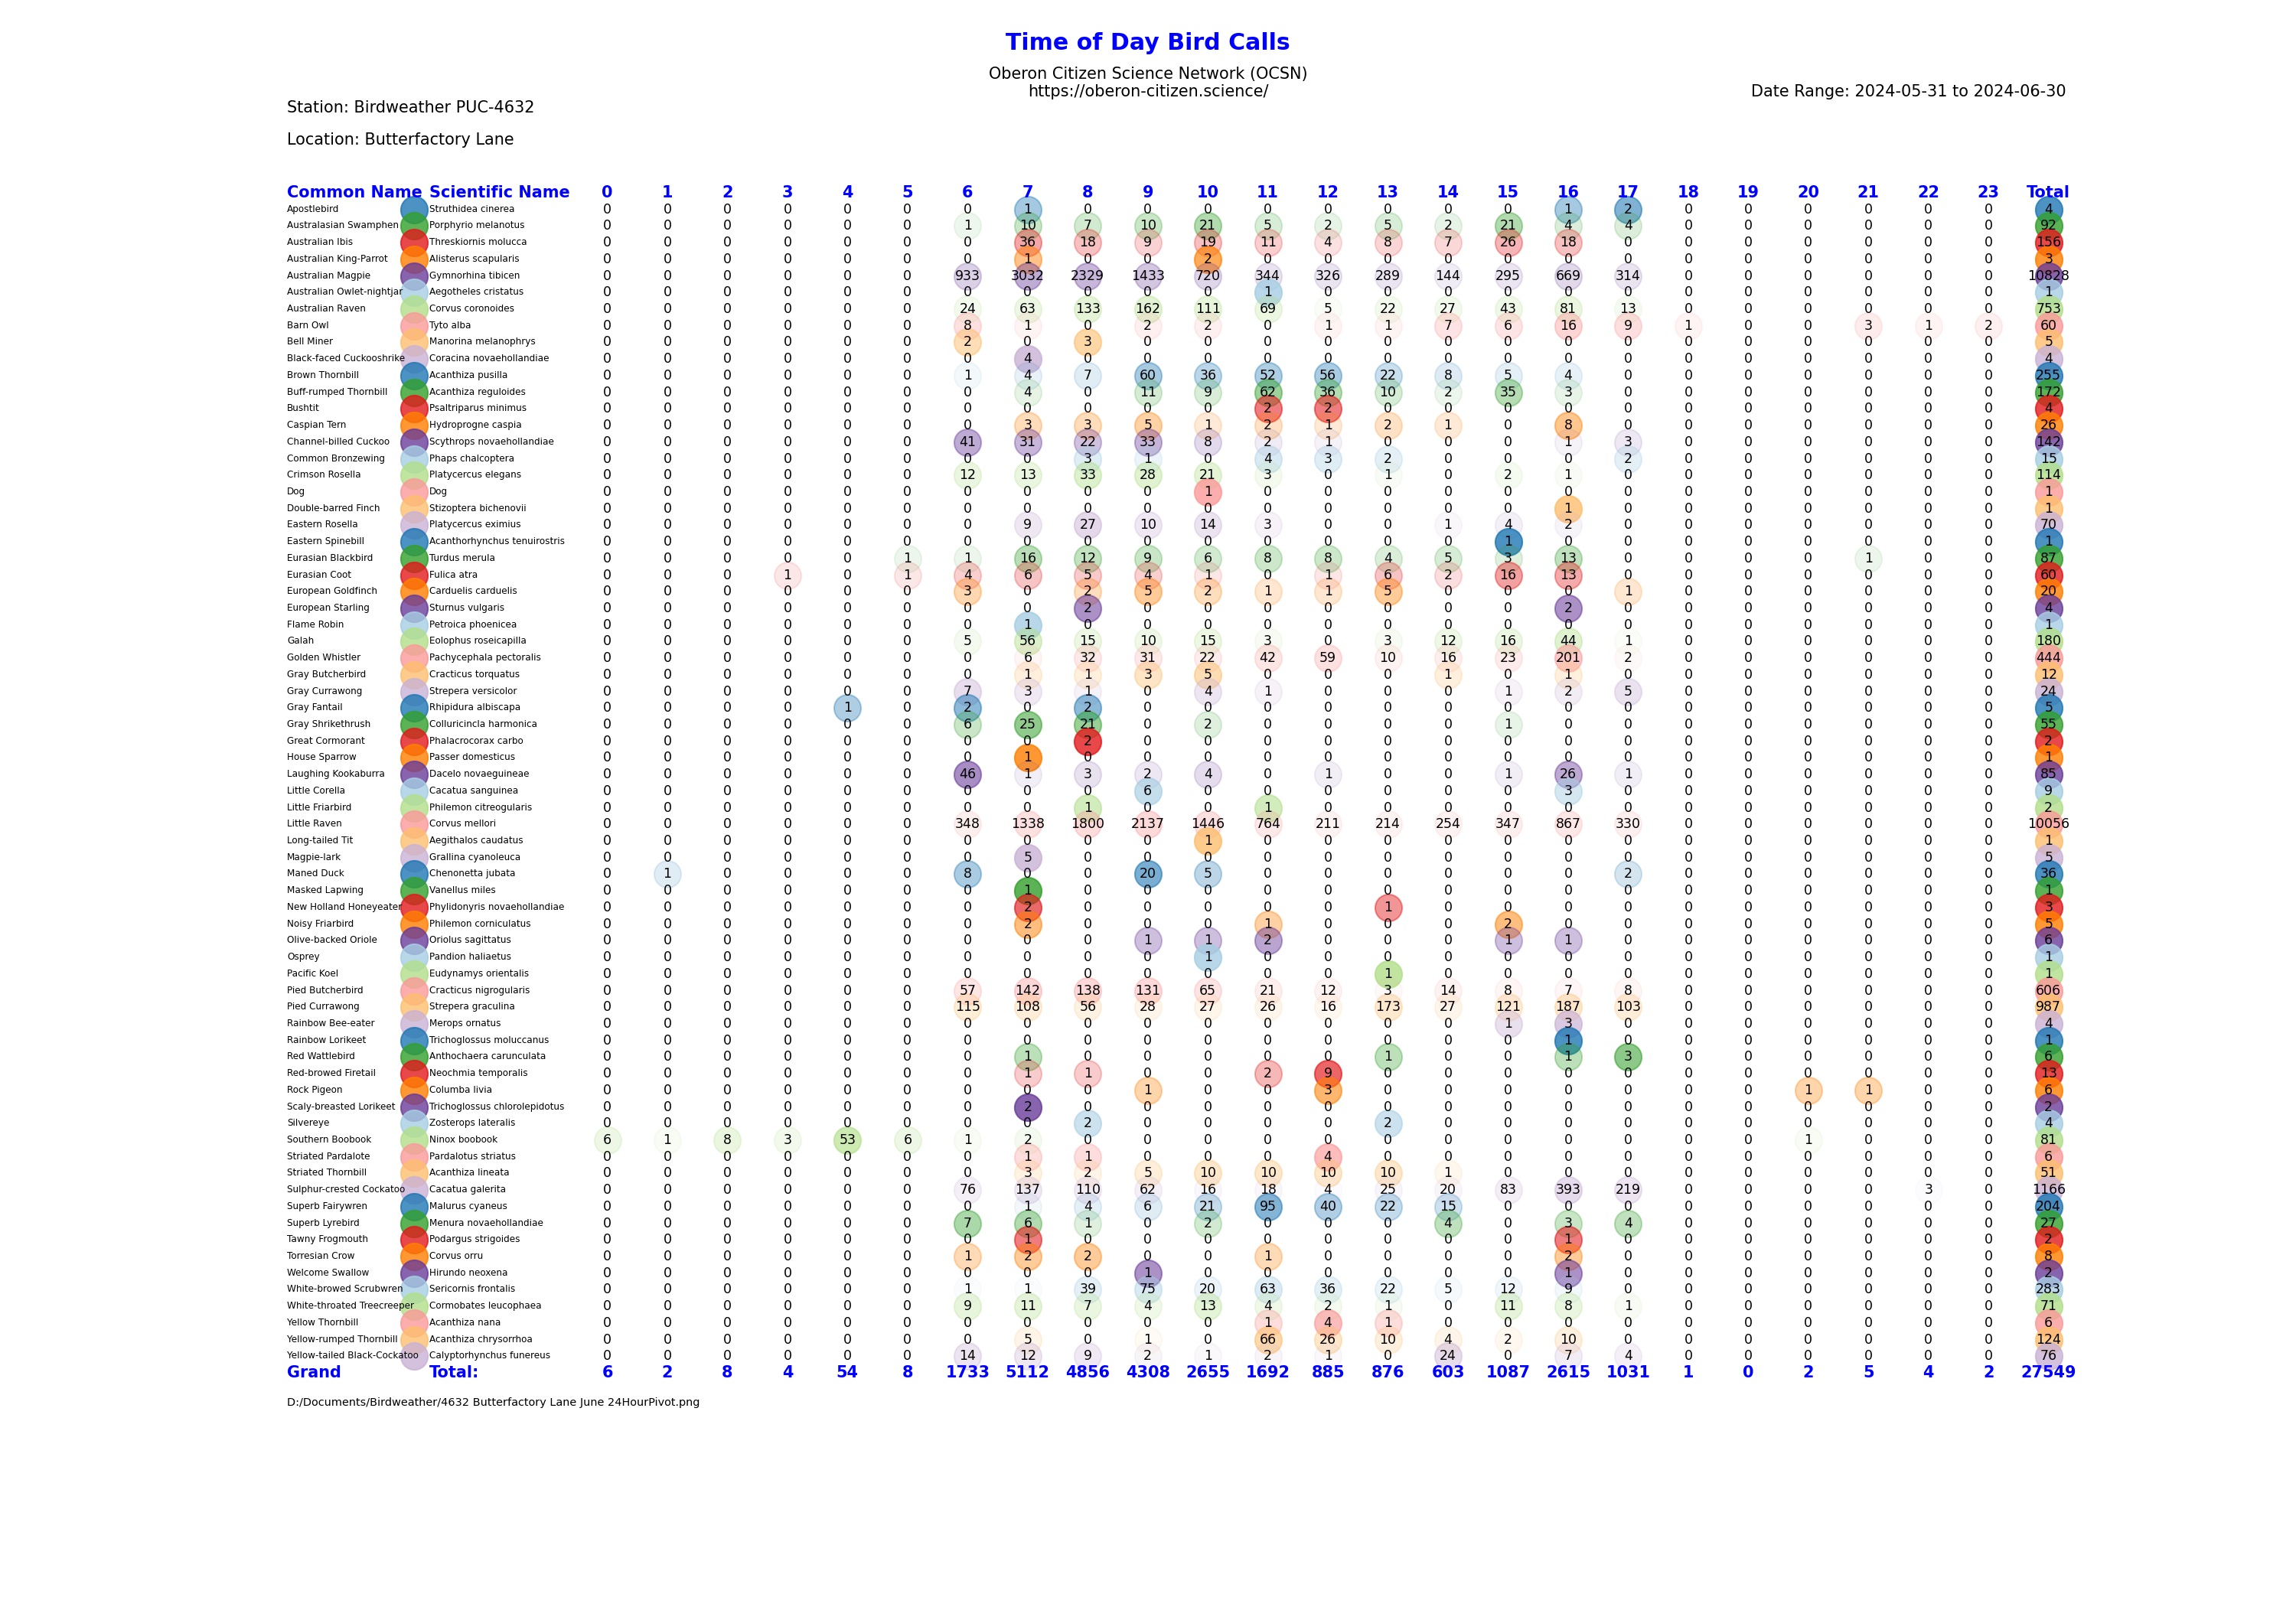

The data file committed next to this chart (first rows):
Common Name, Scientific Name, 0, 1, 2, 3, 4, 5, 6, 7, 8, 9, 10, 11, 12, 13, 14, 15, 16, 17, 18, 19, 20, 21
Apostlebird, Struthidea cinerea, 0, 0, 0, 0, 0, 0, 0, 1, 0, 0, 0, 0, 0, 0, 0, 0, 1, 2, 0, 0, 0, 0
Australasian Swamphen, Porphyrio melanotus, 0, 0, 0, 0, 0, 0, 1, 10, 7, 10, 21, 5, 2, 5, 2, 21, 4, 4, 0, 0, 0, 0
Australian Ibis, Threskiornis molucca, 0, 0, 0, 0, 0, 0, 0, 36, 18, 9, 19, 11, 4, 8, 7, 26, 18, 0, 0, 0, 0, 0
Australian King-Parrot, Alisterus scapularis, 0, 0, 0, 0, 0, 0, 0, 1, 0, 0, 2, 0, 0, 0, 0, 0, 0, 0, 0, 0, 0, 0
Australian Magpie, Gymnorhina tibicen, 0, 0, 0, 0, 0, 0, 933, 3032, 2329, 1433, 720, 344, 326, 289, 144, 295, 669, 314, 0, 0, 0, 0
Australian Owlet-nightjar, Aegotheles cristatus, 0, 0, 0, 0, 0, 0, 0, 0, 0, 0, 0, 1, 0, 0, 0, 0, 0, 0, 0, 0, 0, 0
Australian Raven, Corvus coronoides, 0, 0, 0, 0, 0, 0, 24, 63, 133, 162, 111, 69, 5, 22, 27, 43, 81, 13, 0, 0, 0, 0
Barn Owl, Tyto alba, 0, 0, 0, 0, 0, 0, 8, 1, 0, 2, 2, 0, 1, 1, 7, 6, 16, 9, 1, 0, 0, 3
Bell Miner, Manorina melanophrys, 0, 0, 0, 0, 0, 0, 2, 0, 3, 0, 0, 0, 0, 0, 0, 0, 0, 0, 0, 0, 0, 0
Black-faced Cuckooshrike, Coracina novaehollandiae, 0, 0, 0, 0, 0, 0, 0, 4, 0, 0, 0, 0, 0, 0, 0, 0, 0, 0, 0, 0, 0, 0
Brown Thornbill, Acanthiza pusilla, 0, 0, 0, 0, 0, 0, 1, 4, 7, 60, 36, 52, 56, 22, 8, 5, 4, 0, 0, 0, 0, 0
Buff-rumped Thornbill, Acanthiza reguloides, 0, 0, 0, 0, 0, 0, 0, 4, 0, 11, 9, 62, 36, 10, 2, 35, 3, 0, 0, 0, 0, 0
Bushtit, Psaltriparus minimus, 0, 0, 0, 0, 0, 0, 0, 0, 0, 0, 0, 2, 2, 0, 0, 0, 0, 0, 0, 0, 0, 0
Caspian Tern, Hydroprogne caspia, 0, 0, 0, 0, 0, 0, 0, 3, 3, 5, 1, 2, 1, 2, 1, 0, 8, 0, 0, 0, 0, 0
Channel-billed Cuckoo, Scythrops novaehollandiae, 0, 0, 0, 0, 0, 0, 41, 31, 22, 33, 8, 2, 1, 0, 0, 0, 1, 3, 0, 0, 0, 0
Common Bronzewing, Phaps chalcoptera, 0, 0, 0, 0, 0, 0, 0, 0, 3, 1, 0, 4, 3, 2, 0, 0, 0, 2, 0, 0, 0, 0
Crimson Rosella, Platycercus elegans, 0, 0, 0, 0, 0, 0, 12, 13, 33, 28, 21, 3, 0, 1, 0, 2, 1, 0, 0, 0, 0, 0
Dog, Dog, 0, 0, 0, 0, 0, 0, 0, 0, 0, 0, 1, 0, 0, 0, 0, 0, 0, 0, 0, 0, 0, 0
Double-barred Finch, Stizoptera bichenovii, 0, 0, 0, 0, 0, 0, 0, 0, 0, 0, 0, 0, 0, 0, 0, 0, 1, 0, 0, 0, 0, 0
Eastern Rosella, Platycercus eximius, 0, 0, 0, 0, 0, 0, 0, 9, 27, 10, 14, 3, 0, 0, 1, 4, 2, 0, 0, 0, 0, 0
Eastern Spinebill, Acanthorhynchus tenuirostris, 0, 0, 0, 0, 0, 0, 0, 0, 0, 0, 0, 0, 0, 0, 0, 1, 0, 0, 0, 0, 0, 0
Eurasian Blackbird, Turdus merula, 0, 0, 0, 0, 0, 1, 1, 16, 12, 9, 6, 8, 8, 4, 5, 3, 13, 0, 0, 0, 0, 1
Eurasian Coot, Fulica atra, 0, 0, 0, 1, 0, 1, 4, 6, 5, 4, 1, 0, 1, 6, 2, 16, 13, 0, 0, 0, 0, 0
European Goldfinch, Carduelis carduelis, 0, 0, 0, 0, 0, 0, 3, 0, 2, 5, 2, 1, 1, 5, 0, 0, 0, 1, 0, 0, 0, 0
European Starling, Sturnus vulgaris, 0, 0, 0, 0, 0, 0, 0, 0, 2, 0, 0, 0, 0, 0, 0, 0, 2, 0, 0, 0, 0, 0
Flame Robin, Petroica phoenicea, 0, 0, 0, 0, 0, 0, 0, 1, 0, 0, 0, 0, 0, 0, 0, 0, 0, 0, 0, 0, 0, 0
Galah, Eolophus roseicapilla, 0, 0, 0, 0, 0, 0, 5, 56, 15, 10, 15, 3, 0, 3, 12, 16, 44, 1, 0, 0, 0, 0
Golden Whistler, Pachycephala pectoralis, 0, 0, 0, 0, 0, 0, 0, 6, 32, 31, 22, 42, 59, 10, 16, 23, 201, 2, 0, 0, 0, 0
Gray Butcherbird, Cracticus torquatus, 0, 0, 0, 0, 0, 0, 0, 1, 1, 3, 5, 0, 0, 0, 1, 0, 1, 0, 0, 0, 0, 0
Gray Currawong, Strepera versicolor, 0, 0, 0, 0, 0, 0, 7, 3, 1, 0, 4, 1, 0, 0, 0, 1, 2, 5, 0, 0, 0, 0
Gray Fantail, Rhipidura albiscapa, 0, 0, 0, 0, 1, 0, 2, 0, 2, 0, 0, 0, 0, 0, 0, 0, 0, 0, 0, 0, 0, 0
Gray Shrikethrush, Colluricincla harmonica, 0, 0, 0, 0, 0, 0, 6, 25, 21, 0, 2, 0, 0, 0, 0, 1, 0, 0, 0, 0, 0, 0
Great Cormorant, Phalacrocorax carbo, 0, 0, 0, 0, 0, 0, 0, 0, 2, 0, 0, 0, 0, 0, 0, 0, 0, 0, 0, 0, 0, 0
House Sparrow, Passer domesticus, 0, 0, 0, 0, 0, 0, 0, 1, 0, 0, 0, 0, 0, 0, 0, 0, 0, 0, 0, 0, 0, 0
Laughing Kookaburra, Dacelo novaeguineae, 0, 0, 0, 0, 0, 0, 46, 1, 3, 2, 4, 0, 1, 0, 0, 1, 26, 1, 0, 0, 0, 0
Little Corella, Cacatua sanguinea, 0, 0, 0, 0, 0, 0, 0, 0, 0, 6, 0, 0, 0, 0, 0, 0, 3, 0, 0, 0, 0, 0
Little Friarbird, Philemon citreogularis, 0, 0, 0, 0, 0, 0, 0, 0, 1, 0, 0, 1, 0, 0, 0, 0, 0, 0, 0, 0, 0, 0
Little Raven, Corvus mellori, 0, 0, 0, 0, 0, 0, 348, 1338, 1800, 2137, 1446, 764, 211, 214, 254, 347, 867, 330, 0, 0, 0, 0
Long-tailed Tit, Aegithalos caudatus, 0, 0, 0, 0, 0, 0, 0, 0, 0, 0, 1, 0, 0, 0, 0, 0, 0, 0, 0, 0, 0, 0
Magpie-lark, Grallina cyanoleuca, 0, 0, 0, 0, 0, 0, 0, 5, 0, 0, 0, 0, 0, 0, 0, 0, 0, 0, 0, 0, 0, 0
Maned Duck, Chenonetta jubata, 0, 1, 0, 0, 0, 0, 8, 0, 0, 20, 5, 0, 0, 0, 0, 0, 0, 2, 0, 0, 0, 0
Masked Lapwing, Vanellus miles, 0, 0, 0, 0, 0, 0, 0, 1, 0, 0, 0, 0, 0, 0, 0, 0, 0, 0, 0, 0, 0, 0
New Holland Honeyeater, Phylidonyris novaehollandiae, 0, 0, 0, 0, 0, 0, 0, 2, 0, 0, 0, 0, 0, 1, 0, 0, 0, 0, 0, 0, 0, 0
Noisy Friarbird, Philemon corniculatus, 0, 0, 0, 0, 0, 0, 0, 2, 0, 0, 0, 1, 0, 0, 0, 2, 0, 0, 0, 0, 0, 0
Olive-backed Oriole, Oriolus sagittatus, 0, 0, 0, 0, 0, 0, 0, 0, 0, 1, 1, 2, 0, 0, 0, 1, 1, 0, 0, 0, 0, 0
Osprey, Pandion haliaetus, 0, 0, 0, 0, 0, 0, 0, 0, 0, 0, 1, 0, 0, 0, 0, 0, 0, 0, 0, 0, 0, 0
Pacific Koel, Eudynamys orientalis, 0, 0, 0, 0, 0, 0, 0, 0, 0, 0, 0, 0, 0, 1, 0, 0, 0, 0, 0, 0, 0, 0
Pied Butcherbird, Cracticus nigrogularis, 0, 0, 0, 0, 0, 0, 57, 142, 138, 131, 65, 21, 12, 3, 14, 8, 7, 8, 0, 0, 0, 0
Pied Currawong, Strepera graculina, 0, 0, 0, 0, 0, 0, 115, 108, 56, 28, 27, 26, 16, 173, 27, 121, 187, 103, 0, 0, 0, 0
Rainbow Bee-eater, Merops ornatus, 0, 0, 0, 0, 0, 0, 0, 0, 0, 0, 0, 0, 0, 0, 0, 1, 3, 0, 0, 0, 0, 0
Rainbow Lorikeet, Trichoglossus moluccanus, 0, 0, 0, 0, 0, 0, 0, 0, 0, 0, 0, 0, 0, 0, 0, 0, 1, 0, 0, 0, 0, 0
Red Wattlebird, Anthochaera carunculata, 0, 0, 0, 0, 0, 0, 0, 1, 0, 0, 0, 0, 0, 1, 0, 0, 1, 3, 0, 0, 0, 0
Red-browed Firetail, Neochmia temporalis, 0, 0, 0, 0, 0, 0, 0, 1, 1, 0, 0, 2, 9, 0, 0, 0, 0, 0, 0, 0, 0, 0
Rock Pigeon, Columba livia, 0, 0, 0, 0, 0, 0, 0, 0, 0, 1, 0, 0, 3, 0, 0, 0, 0, 0, 0, 0, 1, 1
Scaly-breasted Lorikeet, Trichoglossus chlorolepidotus, 0, 0, 0, 0, 0, 0, 0, 2, 0, 0, 0, 0, 0, 0, 0, 0, 0, 0, 0, 0, 0, 0
Silvereye, Zosterops lateralis, 0, 0, 0, 0, 0, 0, 0, 0, 2, 0, 0, 0, 0, 2, 0, 0, 0, 0, 0, 0, 0, 0
Southern Boobook, Ninox boobook, 6, 1, 8, 3, 53, 6, 1, 2, 0, 0, 0, 0, 0, 0, 0, 0, 0, 0, 0, 0, 1, 0
Striated Pardalote, Pardalotus striatus, 0, 0, 0, 0, 0, 0, 0, 1, 1, 0, 0, 0, 4, 0, 0, 0, 0, 0, 0, 0, 0, 0
Striated Thornbill, Acanthiza lineata, 0, 0, 0, 0, 0, 0, 0, 3, 2, 5, 10, 10, 10, 10, 1, 0, 0, 0, 0, 0, 0, 0
Sulphur-crested Cockatoo, Cacatua galerita, 0, 0, 0, 0, 0, 0, 76, 137, 110, 62, 16, 18, 4, 25, 20, 83, 393, 219, 0, 0, 0, 0
... 11 more rows
